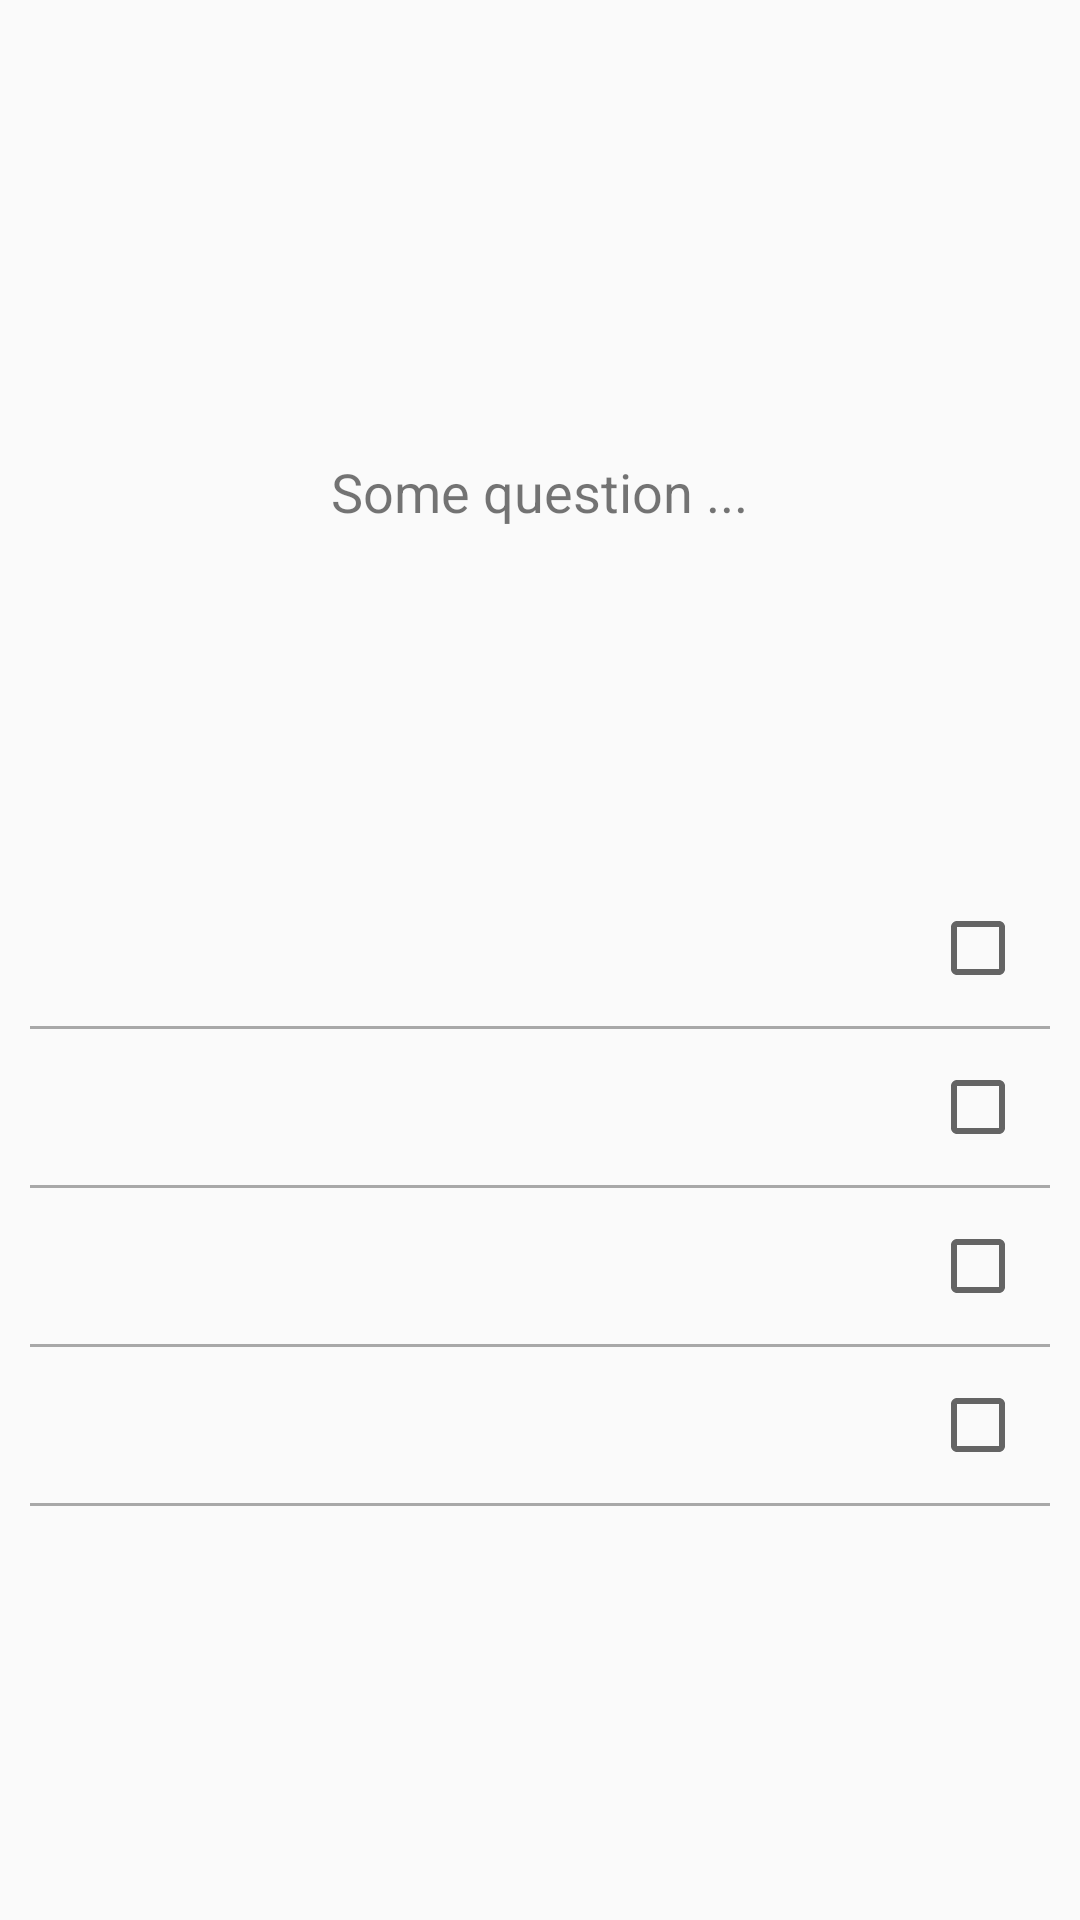

Produce the Android XML layout that renders to this screen, including the resource entries it uses.
<!-- AndroidManifest.xml: application theme AppTheme -->
<!-- res/layout/fragment_multiplechoice.xml -->
<?xml version="1.0" encoding="utf-8"?>
<LinearLayout xmlns:android="http://schemas.android.com/apk/res/android"
              android:id="@+id/fragment_multiplechoice"
              android:layout_width="fill_parent"
              android:layout_height="fill_parent"
              android:gravity="center"
              android:orientation="vertical">

    <TextView
        android:id="@+id/question_text_view"
        android:layout_width="wrap_content"
        android:layout_height="wrap_content"
        android:gravity="center"
        android:text="Some question ..."
        android:textSize="18dp"
        android:padding="24dp"
        android:layout_marginBottom="100dp"
        />

    <RelativeLayout
        android:layout_width="fill_parent"
        android:layout_height="wrap_content"
        android:orientation="horizontal">
        <TextView
            android:id="@+id/textview1"
            android:textSize="20sp"
            android:paddingLeft="18dp"
            android:layout_width="wrap_content"
            android:layout_height="wrap_content"
            android:layout_centerVertical="true"
            android:layout_alignParentLeft="false"
            android:layout_alignParentStart="true"

            />
        <CheckBox
            android:id="@+id/checkbox1"
            android:paddingRight="18dp"
            android:layout_width="wrap_content"
            android:layout_height="wrap_content"
            android:layout_alignParentTop="true"
            android:layout_alignParentRight="true"
            android:layout_alignParentEnd="true" />
    </RelativeLayout>

    <View
        android:layout_width="fill_parent"
        android:layout_height="1dip"
        android:layout_column="0"
        android:layout_row="6"
        android:background="@color/gray"
        android:layout_marginBottom="13dp"
        android:layout_margin="10dp"/>

    <RelativeLayout
        android:layout_width="fill_parent"
        android:layout_height="wrap_content"
        android:orientation="vertical">

        <TextView
            android:id="@+id/textview2"
            android:textSize="20sp"
            android:paddingLeft="18dp"
            android:layout_width="wrap_content"
            android:layout_height="wrap_content"
            android:layout_centerVertical="true"
            android:layout_alignParentLeft="false"
            android:layout_alignParentStart="true"
            />

        <CheckBox
            android:id="@+id/checkbox2"
            android:paddingRight="18dp"
            android:layout_width="wrap_content"
            android:layout_height="wrap_content"
            android:layout_alignParentTop="true"
            android:layout_alignParentRight="true"
            android:layout_alignParentEnd="true" />

    </RelativeLayout>

    <View
        android:layout_width="fill_parent"
        android:layout_height="1dip"
        android:layout_column="0"
        android:layout_row="6"
        android:background="@color/gray"
        android:layout_marginBottom="13dp"
        android:layout_margin="10dp"/>

    <RelativeLayout
        android:layout_width="fill_parent"
        android:layout_height="wrap_content"
        android:orientation="vertical">

        <TextView
            android:id="@+id/textview3"
            android:textSize="20sp"
            android:paddingLeft="18dp"
            android:layout_width="wrap_content"
            android:layout_height="wrap_content"
            android:layout_centerVertical="true"
            android:layout_alignParentLeft="false"
            android:layout_alignParentStart="true"
            />

        <CheckBox
            android:id="@+id/checkbox3"
            android:paddingRight="18dp"
            android:layout_width="wrap_content"
            android:layout_height="wrap_content"
            android:layout_alignParentTop="true"
            android:layout_alignParentRight="true"
            android:layout_alignParentEnd="true" />

    </RelativeLayout>

    <View
        android:layout_width="fill_parent"
        android:layout_height="1dip"
        android:layout_column="0"
        android:layout_row="6"
        android:background="@color/gray"
        android:layout_marginBottom="13dp"
        android:layout_margin="10dp"/>

    <RelativeLayout
        android:layout_width="fill_parent"
        android:layout_height="wrap_content"
        android:orientation="vertical">

        <TextView
            android:id="@+id/textview4"
            android:textSize="20sp"
            android:paddingLeft="18dp"
            android:layout_width="wrap_content"
            android:layout_height="wrap_content"
            android:layout_centerVertical="true"
            android:layout_alignParentLeft="false"
            android:layout_alignParentStart="true"
            />

        <CheckBox

            android:id="@+id/checkbox4"
            android:paddingRight="18dp"
            android:layout_width="wrap_content"
            android:layout_height="wrap_content"
            android:layout_alignParentTop="true"
            android:layout_alignParentRight="true"
            android:layout_alignParentEnd="true" />


    </RelativeLayout>
    <View
        android:layout_width="fill_parent"
        android:layout_height="1dip"
        android:layout_column="0"
        android:layout_row="6"
        android:background="@color/gray"
        android:layout_marginBottom="13dp"
        android:layout_margin="10dp"/>




</LinearLayout>
<!-- resources referenced by this layout -->
<resources>
  <color name="gray">#a8a8a8</color>
  <style name="AppTheme" parent="Theme.AppCompat.Light.DarkActionBar">
          
          <item name="colorPrimary">@color/colorPrimary</item>
          <item name="colorPrimaryDark">@color/colorPrimaryDark</item>
          <item name="colorAccent">@color/colorAccent</item>
          <item name="android:activatedBackgroundIndicator">@drawable/activated_background</item>
      </style>
  <color name="colorPrimary">#009587</color>
  <color name="colorPrimaryDark">#00877A</color>
  <color name="colorAccent">#FF4081</color>
  <!-- drawable activated_background (drawable) -->
  <?xml version="1.0" encoding="utf-8"?>
  <selector xmlns:android="http://schemas.android.com/apk/res/android">
      <item android:state_activated="true" android:drawable="@color/drawerSelectedItem" />
      <item android:state_selected="true" android:drawable="@color/drawerSelectedItem" />
      <item android:state_pressed="true" android:drawable="@color/drawerSelectedItem" />
      <item android:drawable="@color/drawerBackground" />
  </selector>
  <color name="drawerSelectedItem">#DBDCDE</color>
  <color name="drawerBackground">#F1F1F2</color>
</resources>
